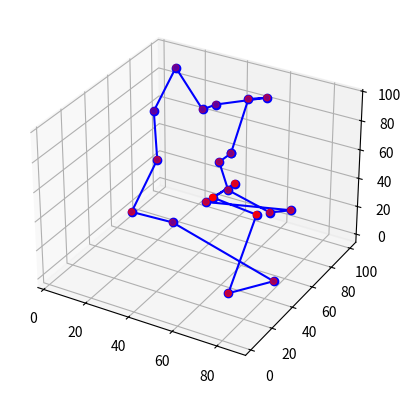

Write Python code to recreate this figure.
import numpy as np
import networkx as nx
import random
import matplotlib.pyplot as plt
from typing import List, Tuple, Optional

def generate_random_points(
    n: int,
    x_range: Tuple[float, float] = (0, 100),
    y_range: Tuple[float, float] = (0, 100),
    z_range: Tuple[float, float] = (0, 100)
) -> np.ndarray:
    points: np.ndarray = np.random.uniform(low=[x_range[0], y_range[0],z_range[0]],
            high=[x_range[1], y_range[1], z_range[1]],
            size=(n, 3))

    return points

def generate_graph(points: np.ndarray, directed: bool = False) -> nx.Graph:
    graph = nx.DiGraph() if directed else nx.Graph()
    for i, (x, y, z) in enumerate(points):
        graph.add_node(i, pos=(x, y, z))

    for i in range(len(points)):
        for j in range(i + 1, len(points)):
            dist = np.linalg.norm(points[i] - points[j])
            graph.add_edge(i, j, weight=dist)
            if not directed:
                graph.add_edge(j, i, weight=dist)

    return graph

WEIGHT_PROP = "weight"

def update_pheromone(
    pheromone: np.ndarray,
    paths: List[List[int]],
    path_lengths: List[float],
    rho: float,
    Q: float
) -> None:
    pheromone *= (1 - rho)
    for path, path_length in zip(paths, path_lengths):
        for i in range(len(path) - 1):
            pheromone[path[i]][path[i + 1]] += Q / path_length

def select_next_node(
    graph: nx.Graph,
    current_node: int,
    visited: List[bool],
    pheromone: np.ndarray,
    alpha: float,
    beta: float
) -> Optional[int]:
    unvisited_nodes = [node for node in graph.nodes if not visited[node]]
    if not unvisited_nodes:
        return None

    probabilities = []
    for node in unvisited_nodes:
        pheromone_value = pheromone[current_node][node]
        distance = graph[current_node][node][WEIGHT_PROP]
        probability = (pheromone_value ** alpha) * ((1 / distance) ** beta)
        probabilities.append(probability)

    probabilities = np.array(probabilities) / sum(probabilities)
    next_node = np.random.choice(unvisited_nodes, p=probabilities)

    return next_node

def ant_colony_optimization(
    graph: nx.Graph,
    n_ants: int = 10,
    n_iterations: int = 100,
    alpha: float = 1,
    beta: float = 2,
    rho: float = 0.5,
    Q: float = 100
) -> Tuple[List[int], float]:
    n = len(graph.nodes)
    pheromone = np.ones((n, n))
    best_path = None
    best_path_length = float('inf')

    for iteration in range(n_iterations):
        paths = []
        path_lengths = []

        for ant in range(n_ants):
            visited = [False] * n
            current_node = random.choice(list(graph.nodes))
            path = [current_node]
            path_length = 0

            for _ in range(n - 1):
                visited[current_node] = True
                next_node = select_next_node(graph, current_node, visited, pheromone, alpha, beta)
                path.append(next_node)
                path_length += graph[current_node][next_node][WEIGHT_PROP]
                current_node = next_node
            path.append(path[0])
            path_length += graph[current_node][path[0]][WEIGHT_PROP]
            paths.append(path)
            path_lengths.append(path_length)

            if path_length < best_path_length:
                best_path = path
                best_path_length = path_length
        update_pheromone(pheromone, paths, path_lengths, rho, Q)

    return best_path, best_path_length


def visualize_path(points: np.ndarray, path: List[int]) -> None:
    fig = plt.figure()
    ax = fig.add_subplot(111, projection='3d')
    ax.scatter(points[:, 0], points[:, 1], points[:, 2], c='red', marker='o')
    path_points = points[path]
    ax.plot(path_points[:, 0], path_points[:, 1], path_points[:, 2], c='blue', marker='o')
    plt.show()

points = generate_random_points(20)
graph = generate_graph(points, directed=False)
best_path, best_path_length = ant_colony_optimization(graph)
visualize_path(points, best_path)

# import random
# import matplotlib.pyplot as plt
#
#
# def gen_coords(n):
#     c = []
#     for i in range(n):
#         x = random.uniform(-1000000, 1000000)
#         y = random.uniform(-1000000, 1000000)
#         z = random.uniform(-1000000, 1000000)
#         c.append((x, y, z))
#     return c
#
# def gen_roads(n):
#     roads = set()
#     for i in range(n):
#         num_connections = random.randint(1, 2)  # 1 или 2 дороги для каждой точки
#         connections = random.sample(range(n), num_connections)  # Выбираем случайные точки
#         for j in connections:
#             if i != j:  # Исключаем связь с самой собой
#                 road_type = random.choice(['one-way', 'two-way'])
#                 roads.add((i, j))
#                 if road_type == 'two-way':
#                     roads.add((j, i))
#     return list(roads)
#
# n = 100  # Количество точек
# coords = gen_coords(n)
# roads = gen_roads(n)
#
# # Визуализация
# fig = plt.figure(figsize=(10, 7))
# ax = fig.add_subplot(111, projection='3d')
#
# # Рисуем точки
# xs = [coord[0] for coord in coords]
# ys = [coord[1] for coord in coords]
# zs = [coord[2] for coord in coords]
#
# ax.scatter(xs, ys, zs, c='r', marker='o', label='Точки')
#
# # Рисуем дороги (линии между точками)
# for road in roads:
#     point1 = coords[road[0]]
#     point2 = coords[road[1]]
#     ax.plot([point1[0], point2[0]], [point1[1], point2[1]], [point1[2], point2[2]], c='b', alpha=0.5)
#
# ax.set_xlabel('X')
# ax.set_ylabel('Y')
# ax.set_zlabel('Z')
# ax.legend()
# plt.title(f"Точки: {n}")
# plt.show()
